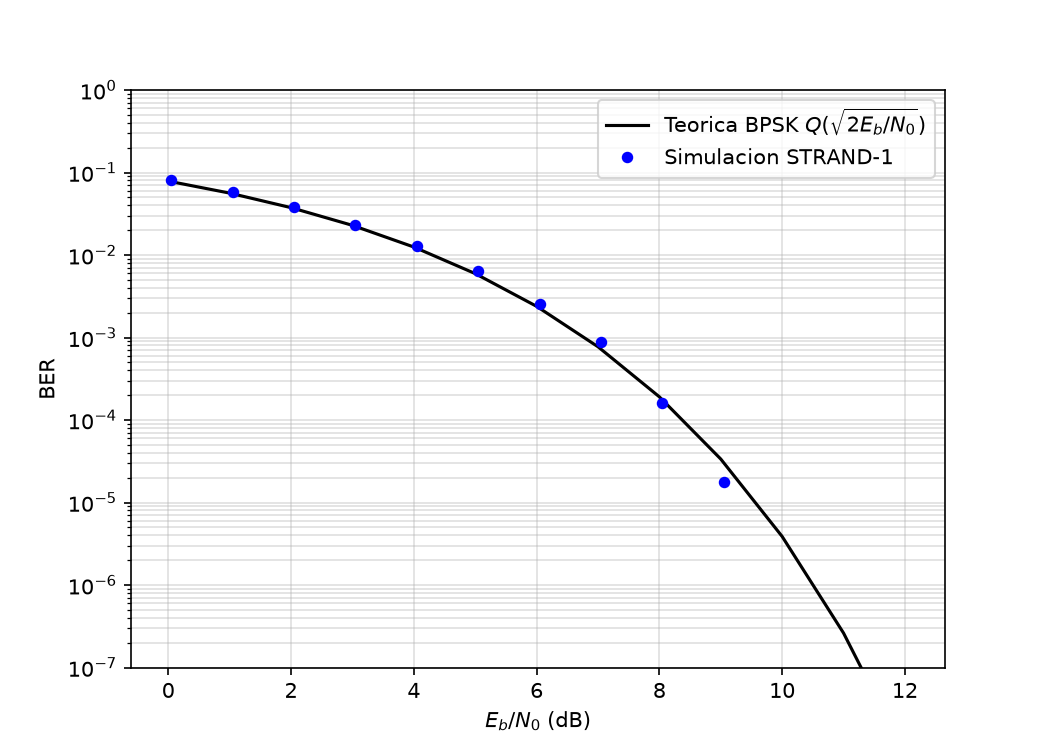

Source data for this figure (header and first rows):
snr_db, errores_totales, bits_totales, ber_empirica, ber_teorica
0.0, 4542, 56328, 8.063485e-02, 7.864960e-02
1.0, 3237, 56328, 5.746698e-02, 5.628195e-02
2.0, 2174, 56328, 3.859537e-02, 3.750613e-02
3.0, 1317, 56328, 2.338091e-02, 2.287841e-02
4.0, 726, 56328, 1.288879e-02, 1.250082e-02
5.0, 364, 56328, 6.462150e-03, 5.953867e-03
6.0, 143, 56328, 2.538702e-03, 2.388291e-03
7.0, 49, 56328, 8.699048e-04, 7.726748e-04
8.0, 9, 56328, 1.597784e-04, 1.909078e-04
9.0, 1, 56328, 1.775316e-05, 3.362723e-05
10.0, 0, 56328, 0.000000e+00, 3.872108e-06
11.0, 0, 56328, 0.000000e+00, 2.613068e-07
12.0, 0, 56328, 0.000000e+00, 9.006010e-09
